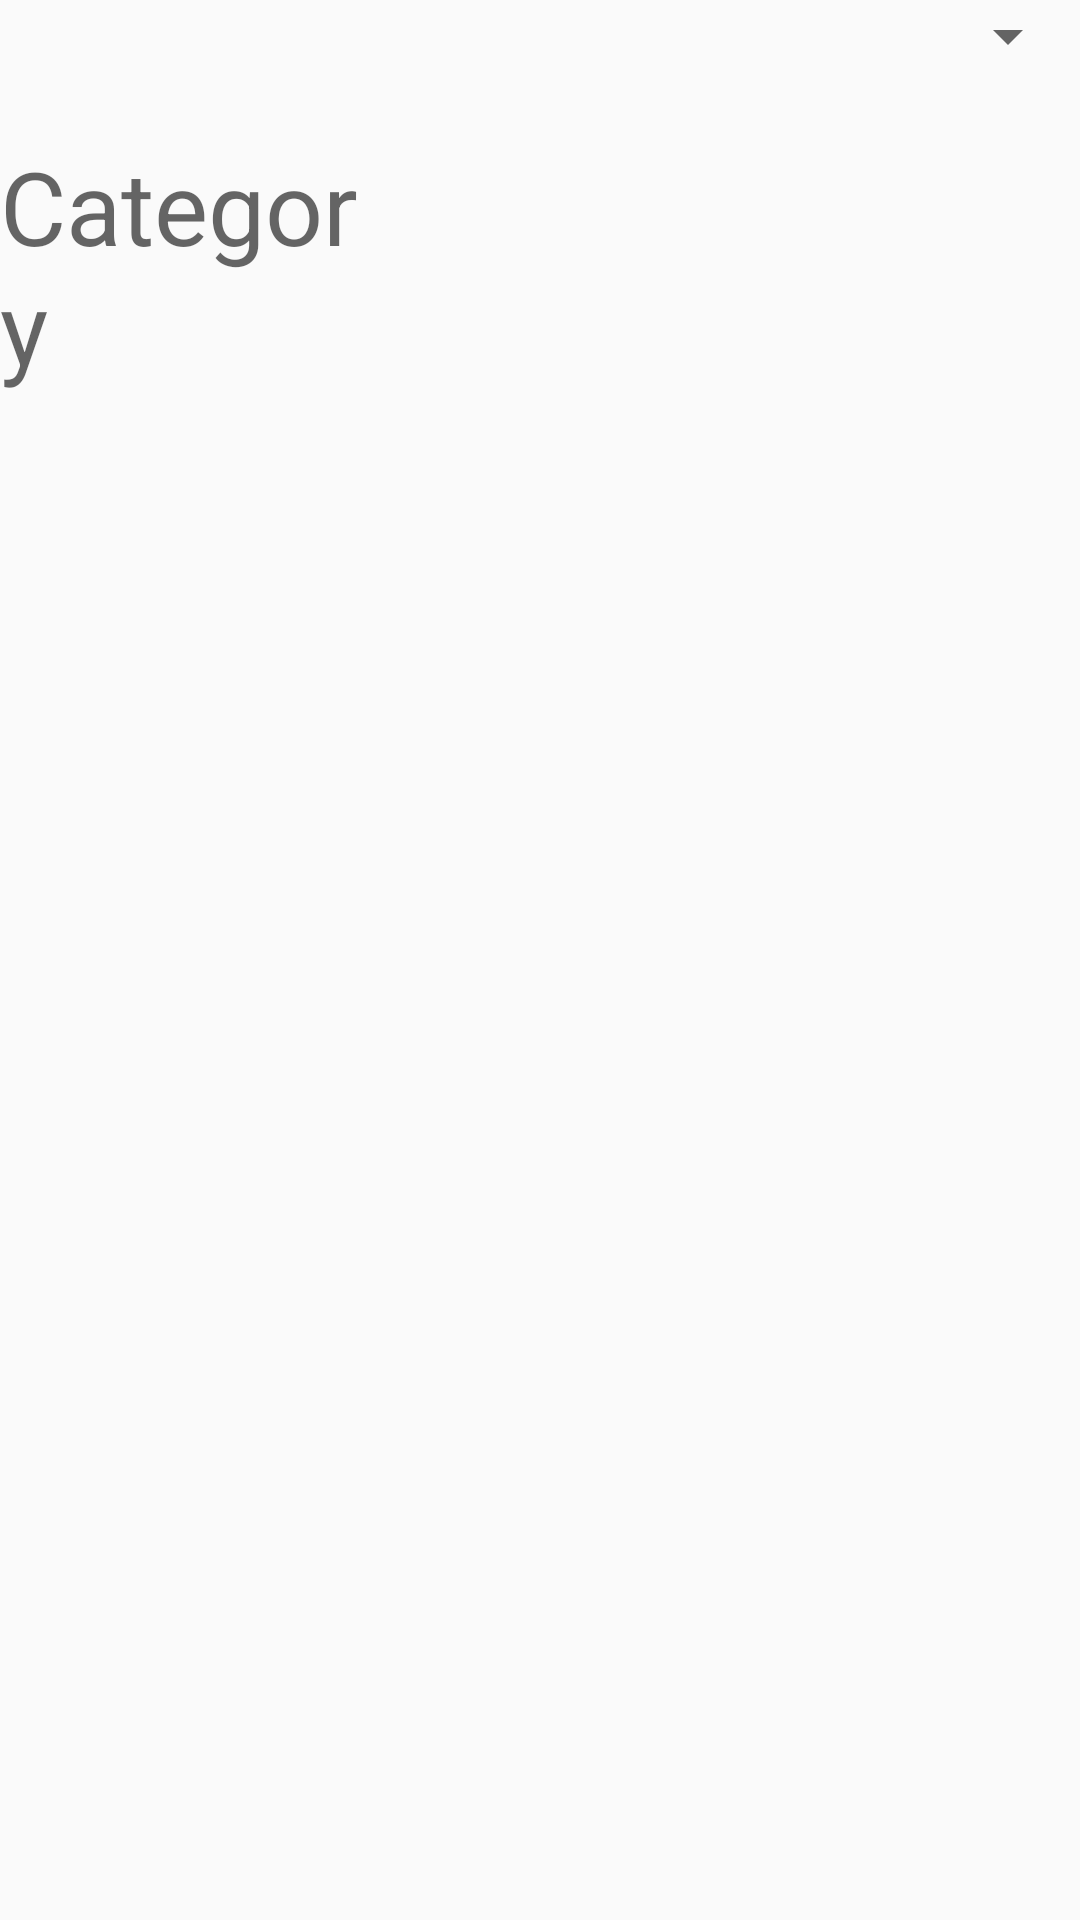

Layout XML and referenced resources for this Android screen:
<!-- AndroidManifest.xml: application theme AppTheme -->
<!-- res/layout/activity_category.xml -->
<?xml version="1.0" encoding="utf-8"?>

<LinearLayout xmlns:android="http://schemas.android.com/apk/res/android"
    xmlns:app="http://schemas.android.com/apk/res-auto"
    xmlns:tools="http://schemas.android.com/tools"
    android:layout_width="match_parent"
    android:layout_height="match_parent"
    android:layout_gravity="center"
    android:orientation="horizontal"
    tools:context=".ActivityCategory">

    <LinearLayout
        android:layout_width="match_parent"
        android:layout_height="match_parent"
        android:layout_weight="5"
        android:orientation="vertical">

        <TextView
            android:id="@+id/textView1"
            android:layout_width="match_parent"
            android:layout_height="wrap_content"
            android:layout_weight="1"
            android:gravity="bottom"
            android:textAppearance="@style/TextAppearance.AppCompat.Display1"
            android:text="Category" />

        <Space
            android:layout_width="match_parent"
            android:layout_height="wrap_content"
            android:layout_weight="11" />
    </LinearLayout>

    <LinearLayout
        android:layout_width="match_parent"
        android:layout_height="match_parent"
        android:layout_weight="3"
        android:orientation="vertical">

        <Spinner
            android:id="@+id/spinner"
            android:layout_width="match_parent"
            android:layout_height="wrap_content" />

        <ListView
            android:id="@+id/lv"
            android:layout_width="match_parent"
            android:layout_height="match_parent" />
    </LinearLayout>

</LinearLayout>
<!-- resources referenced by this layout -->
<resources>
  <style name="AppTheme" parent="Theme.AppCompat.Light.DialogWhenLarge">
          
          <item name="colorPrimary">@color/DarkGrey</item>
          <item name="colorPrimaryDark">@color/VeryDarkGrey</item>
          <item name="colorAccent">@color/LightGreen</item>
      </style>
  <color name="DarkGrey">#5b5656</color>
  <color name="VeryDarkGrey">#4d4646</color>
  <color name="LightGreen">#7fcd91</color>
</resources>
